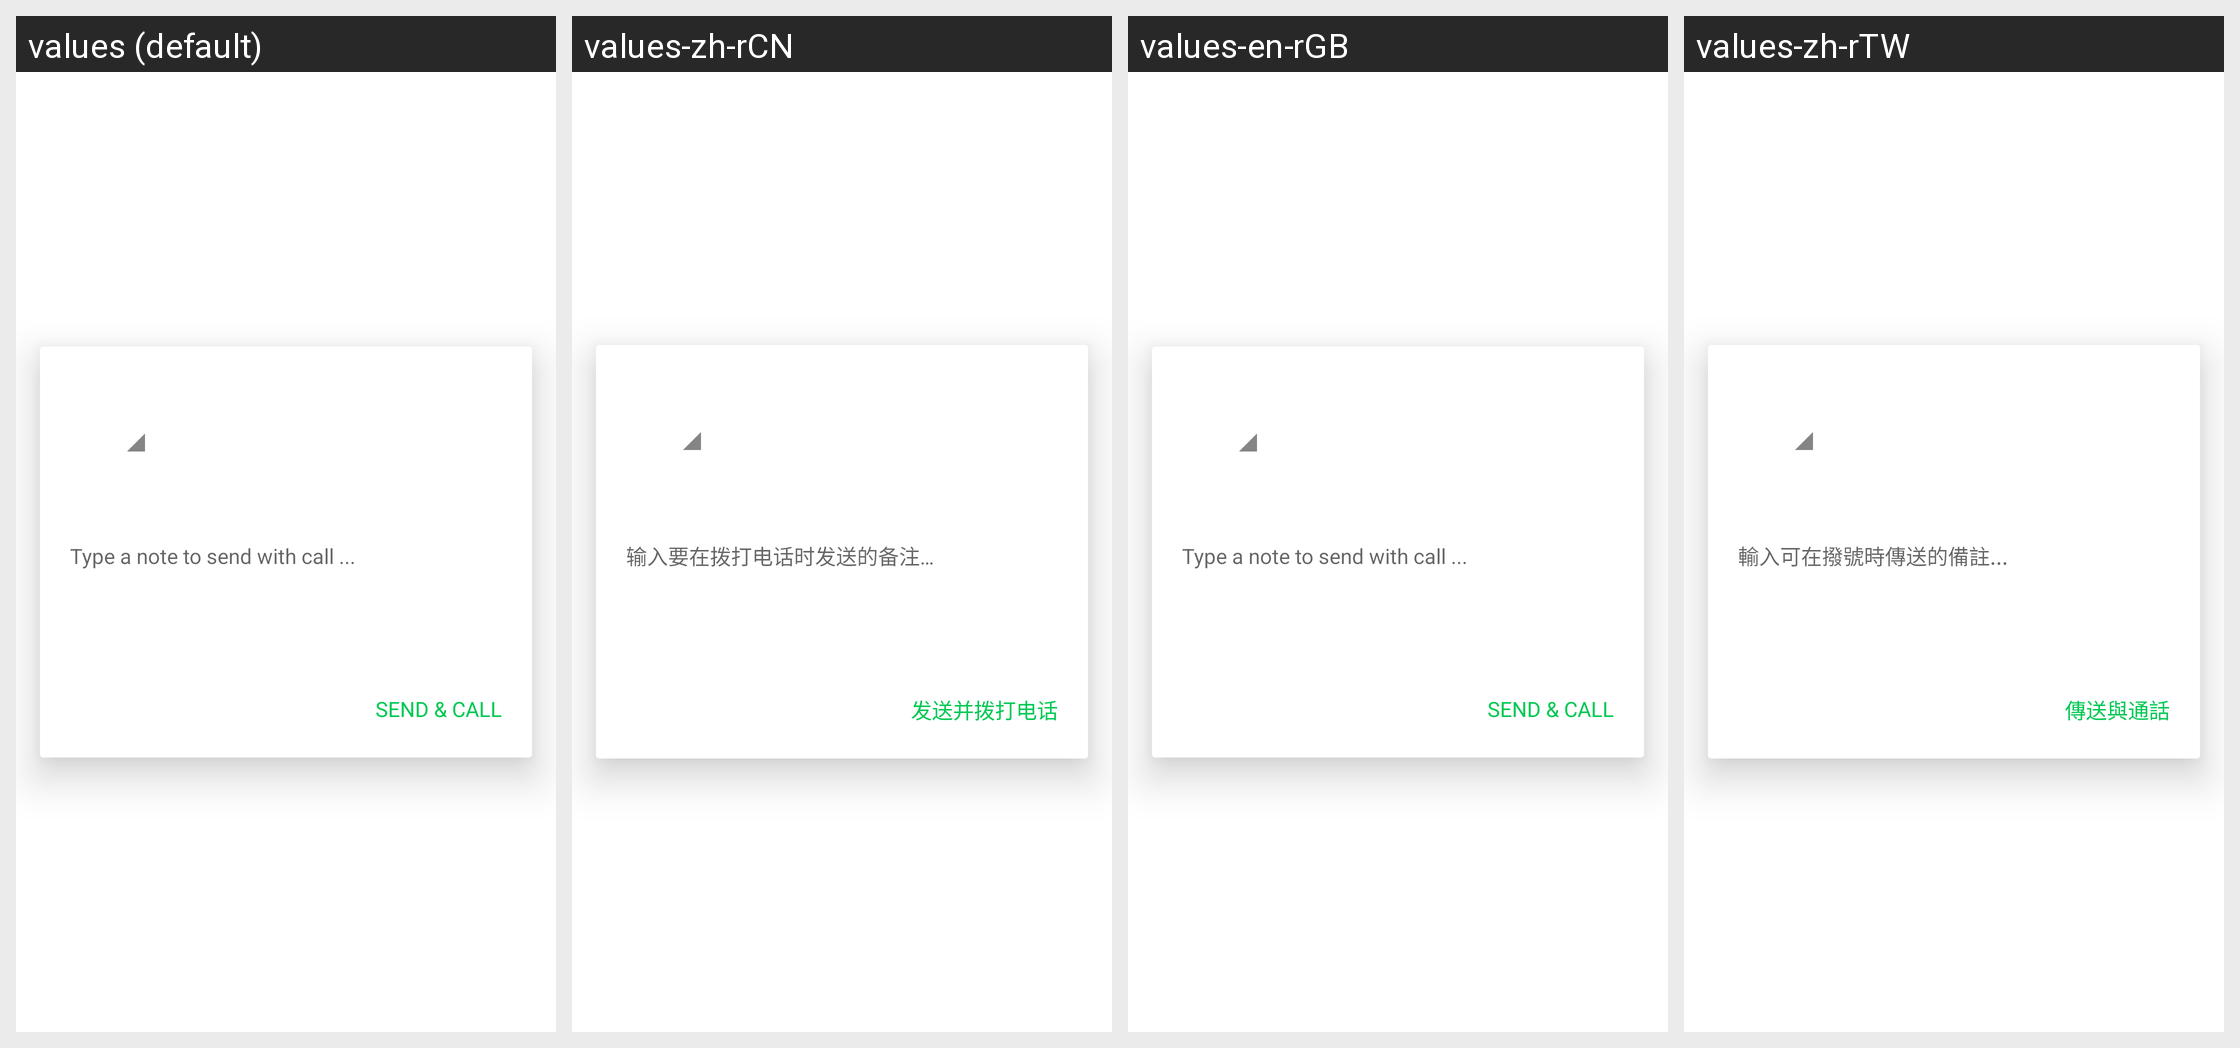

The same Android screen rendered under several of its app's locales, left to right. List the strings drawn on it with the default value and each locale's translation.
Android screen res/layout/dialog_call_subject.xml rendered under 4 locales, left to right: values (default), values-zh-rCN, values-en-rGB, values-zh-rTW. Device: Nexus 5 (rendered at 1080×1920; each locale shown at half size, 540×960, under a caption strip naming it); theme Theme.MaterialComponents.DayNight.NoActionBar.
Other locales in the repository, not shown: values-zh-rHK.
Strings drawn on this screen, with the default value and each locale's value (text and hints the layout hard-codes, and strings that could not be matched under every locale, appear in the picture but are not listed):

call_subject_hint
  values: Type a note to send with call ...
  values-zh-rCN: 输入要在拨打电话时发送的备注…
  values-en-rGB: Type a note to send with call ...
  values-zh-rTW: 輸入可在撥號時傳送的備註...

send_and_call_button
  values: SEND & CALL
  values-zh-rCN: 发送并拨打电话
  values-en-rGB: SEND & CALL
  values-zh-rTW: 傳送與通話
